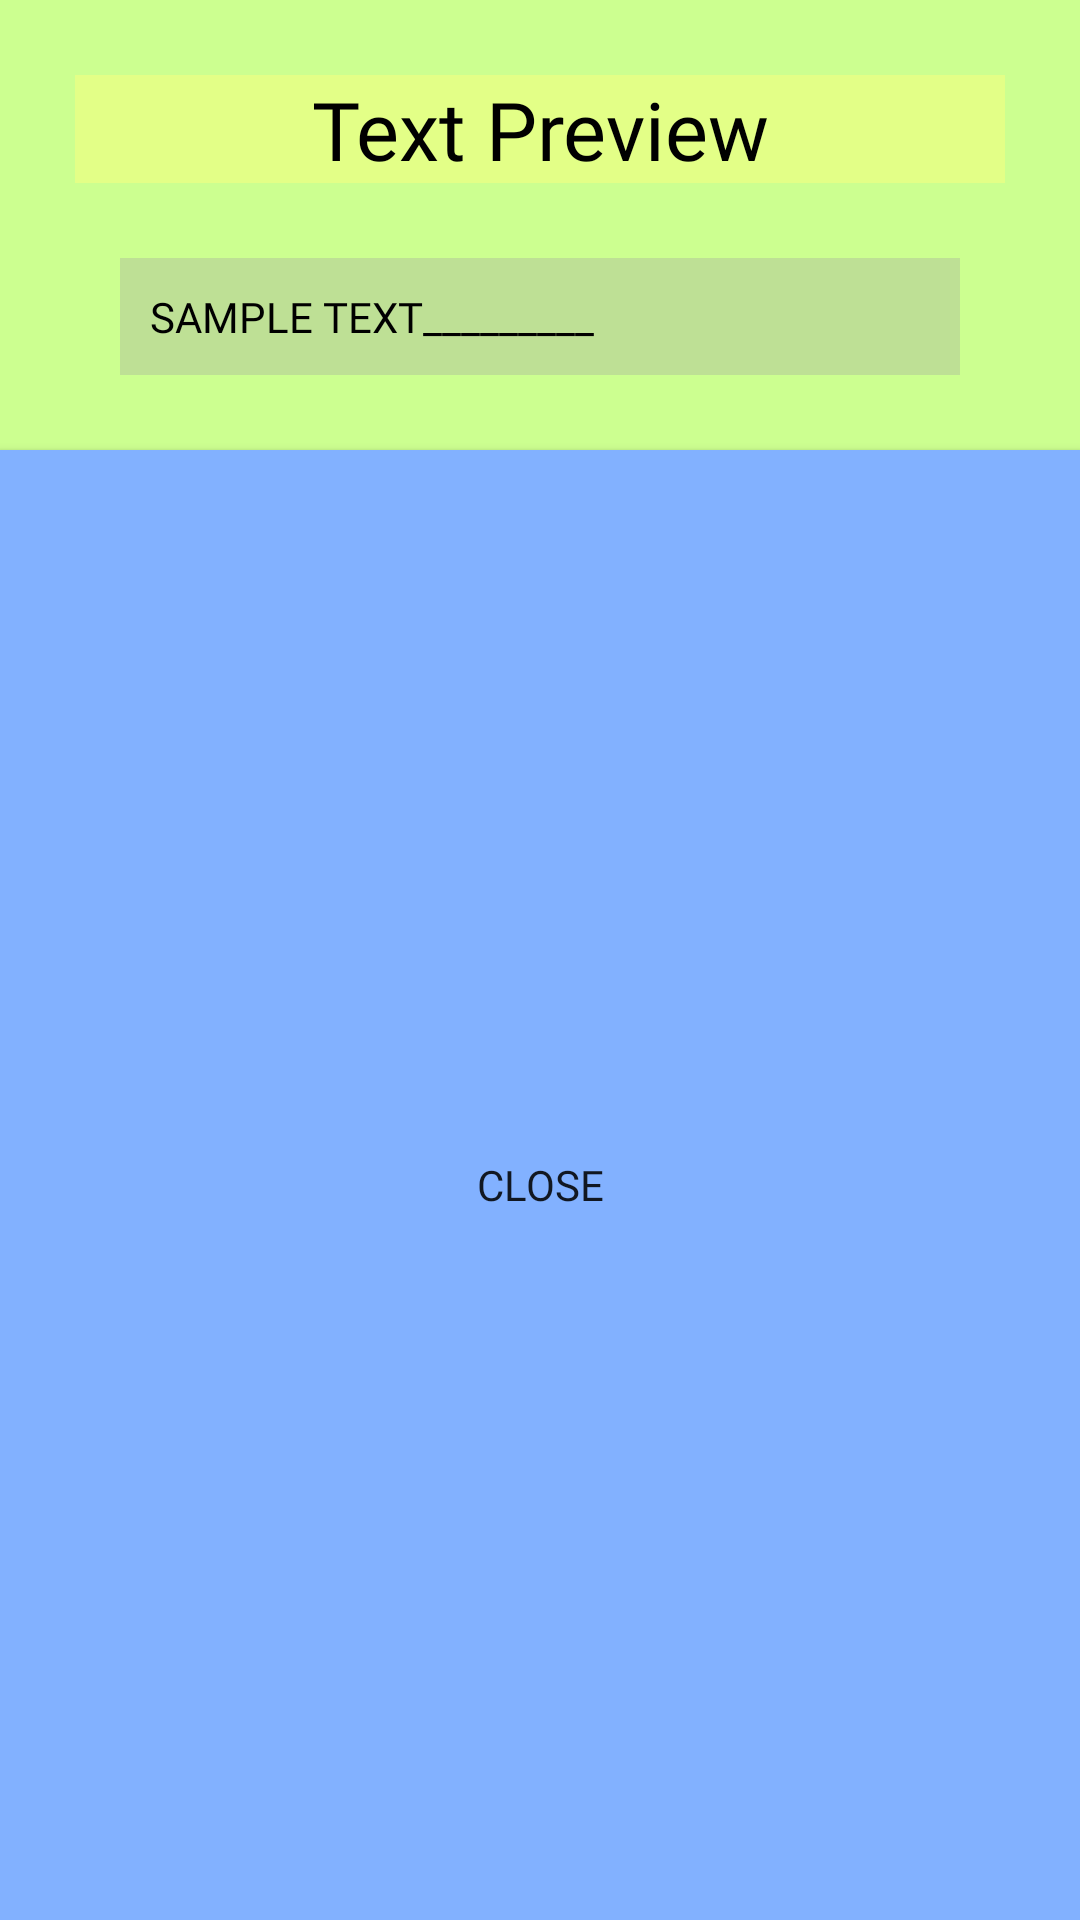

Reconstruct the res/layout file that produces this screen, plus the resources it refers to.
<!-- AndroidManifest.xml: application theme Theme.AppCompat.Light -->
<!-- res/layout/text_preview_dialog.xml -->
<?xml version="1.0" encoding="utf-8"?>
<LinearLayout xmlns:android="http://schemas.android.com/apk/res/android"
    android:layout_width="match_parent"
    android:layout_height="wrap_content"
    android:background="#CCFF90"
    android:orientation="vertical">

    <TextView
        android:id="@+id/textView16"
        android:layout_width="match_parent"
        android:layout_height="wrap_content"
        android:layout_gravity="center"
        android:layout_margin="25dp"
        android:background="#FFFFFF"
        android:backgroundTint="#94F4FF81"
        android:fontFamily="@font/carter_one"
        android:gravity="center"
        android:text="Text Preview"
        android:textColor="#000000"
        android:textSize="27sp" />

    <TextView
        android:id="@+id/smsPreviewTextView"
        android:layout_width="match_parent"
        android:layout_height="wrap_content"
        android:layout_marginStart="40sp"
        android:layout_marginEnd="40sp"
        android:layout_marginBottom="25sp"
        android:background="#FFFFFF"
        android:backgroundTint="#529F9F9F"
        android:fontFamily="@font/carter_one"
        android:padding="10sp"
        android:text="SAMPLE TEXT_________"
        android:textColor="#000000" />

    <Button
        android:id="@+id/textPreviewDialogCloseButton"
        android:layout_width="match_parent"
        android:layout_height="match_parent"
        android:background="#82B1FF"
        android:backgroundTintMode="add"
        android:fontFamily="@font/carter_one"
        android:text="Close" />
</LinearLayout>
<!-- resources referenced by this layout -->
<resources>

</resources>
